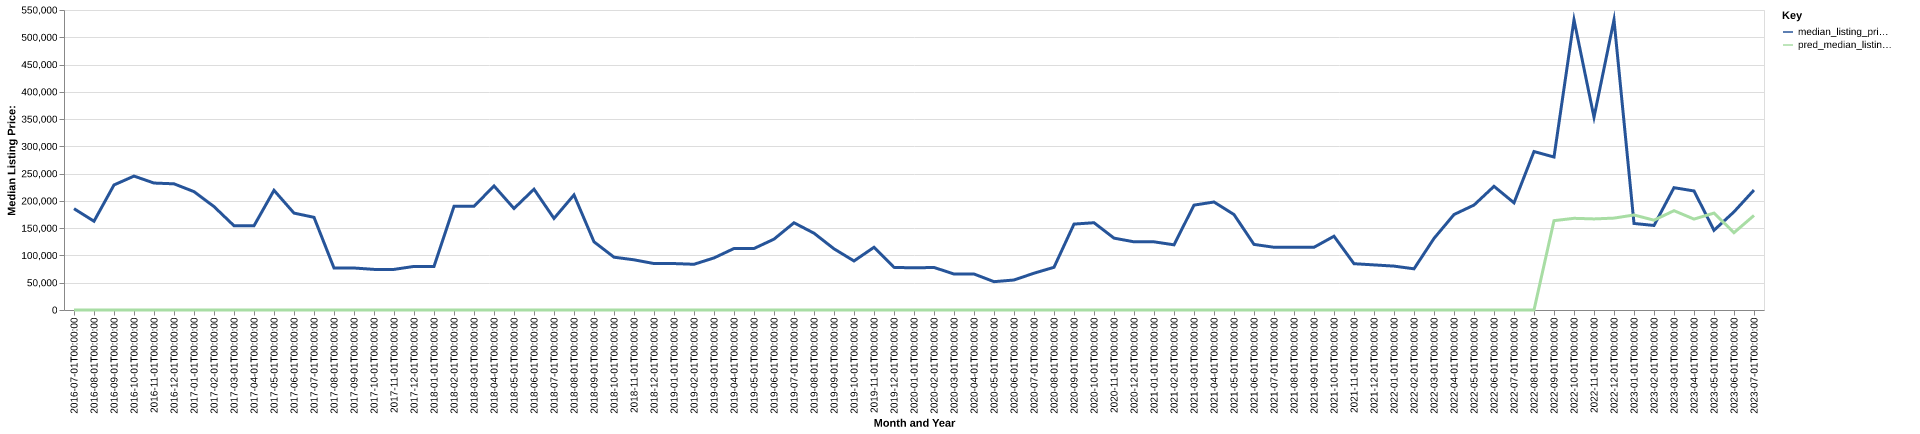

Data behind this chart, as committed beside it:
date, time_idx, median_listing_price, thirty_year_interest_rate_five, month, county_name, active_listing_count, median_days_on_market, pred_median_listing_price, month_year
2016-07-01, 0, 185750, 3.72, 7, beaver, ok, 4.0, 29.0, 0, Jul-2016
2016-08-01, 1, 162750, 3.73, 8, beaver, ok, 4.0, 61.0, 0, Aug-2016
2016-09-01, 2, 229250, 3.66, 9, beaver, ok, 6.0, 86.0, 0, Sep-2016
2016-10-01, 3, 245500, 3.64, 10, beaver, ok, 5.0, 102.0, 0, Oct-2016
2016-11-01, 4, 232750, 3.66, 11, beaver, ok, 6.0, 100.0, 0, Nov-2016
2016-12-01, 5, 231325, 3.48, 12, beaver, ok, 6.0, 106.0, 0, Dec-2016
2017-01-01, 6, 216988, 3.45, 1, beaver, ok, 6.0, 115.0, 0, Jan-2017
2017-02-01, 7, 189600, 3.5, 2, beaver, ok, 8.0, 143.0, 0, Feb-2017
2017-03-01, 8, 154450, 3.52, 3, beaver, ok, 8.0, 159.0, 0, Mar-2017
2017-04-01, 9, 154450, 4.03, 4, beaver, ok, 5.0, 193.0, 0, Apr-2017
2017-05-01, 10, 219425, 4.32, 5, beaver, ok, 4.0, 260.0, 0, May-2017
2017-06-01, 11, 177650, 4.2, 6, beaver, ok, 7.0, 123.0, 0, Jun-2017
2017-07-01, 12, 169888, 4.19, 7, beaver, ok, 6.0, 47.0, 0, Jul-2017
2017-08-01, 13, 77000, 4.3, 8, beaver, ok, 4.0, 50.0, 0, Aug-2017
2017-09-01, 14, 77000, 4.1, 9, beaver, ok, 5.0, 57.0, 0, Sep-2017
2017-10-01, 15, 74450, 4.05, 10, beaver, ok, 6.0, 63.0, 0, Oct-2017
2017-11-01, 16, 74450, 3.94, 11, beaver, ok, 5.0, 117.0, 0, Nov-2017
2017-12-01, 17, 79900, 4.03, 12, beaver, ok, 5.0, 162.0, 0, Dec-2017
2018-01-01, 18, 79900, 3.93, 1, beaver, ok, 5.0, 194.0, 0, Jan-2018
2018-02-01, 19, 190000, 3.83, 2, beaver, ok, 5.0, 21.0, 0, Feb-2018
2018-03-01, 20, 190000, 3.94, 3, beaver, ok, 4.0, 37.0, 0, Mar-2018
2018-04-01, 21, 227500, 3.95, 4, beaver, ok, 4.0, 44.0, 0, Apr-2018
2018-05-01, 22, 186100, 3.99, 5, beaver, ok, 5.0, 57.0, 0, May-2018
2018-06-01, 23, 221500, 4.15, 6, beaver, ok, 5.0, 76.0, 0, Jun-2018
2018-07-01, 24, 167875, 4.4, 7, beaver, ok, 6.0, 87.0, 0, Jul-2018
2018-08-01, 25, 211000, 4.46, 8, beaver, ok, 4.0, 112.0, 0, Aug-2018
2018-09-01, 26, 125000, 4.58, 9, beaver, ok, 5.0, 94.0, 0, Sep-2018
2018-10-01, 27, 96825, 4.66, 10, beaver, ok, 7.0, 84.0, 0, Oct-2018
2018-11-01, 28, 92000, 4.62, 11, beaver, ok, 5.0, 54.0, 0, Nov-2018
2018-12-01, 29, 85150, 4.54, 12, beaver, ok, 4.0, 82.0, 0, Dec-2018
2019-01-01, 30, 85150, 4.6, 1, beaver, ok, 5.0, 103.0, 0, Jan-2019
2019-02-01, 31, 83825, 4.72, 2, beaver, ok, 6.0, 114.0, 0, Feb-2019
2019-03-01, 32, 95464, 4.9, 3, beaver, ok, 6.0, 78.0, 0, Mar-2019
2019-04-01, 33, 112750, 4.94, 4, beaver, ok, 8.0, 74.0, 0, Apr-2019
2019-05-01, 34, 112750, 4.75, 5, beaver, ok, 7.0, 101.0, 0, May-2019
2019-06-01, 35, 129900, 4.51, 6, beaver, ok, 8.0, 114.0, 0, Jun-2019
2019-07-01, 36, 159900, 4.41, 7, beaver, ok, 6.0, 126.0, 0, Jul-2019
2019-08-01, 37, 140809, 4.41, 8, beaver, ok, 6.0, 111.0, 0, Aug-2019
2019-09-01, 38, 112173, 4.2, 9, beaver, ok, 8.0, 68.0, 0, Sep-2019
2019-10-01, 39, 89900, 4.14, 10, beaver, ok, 9.0, 43.0, 0, Oct-2019
2019-11-01, 40, 114950, 3.84, 11, beaver, ok, 9.0, 70.0, 0, Nov-2019
2019-12-01, 41, 78150, 3.81, 12, beaver, ok, 10.0, 97.0, 0, Dec-2019
2020-01-01, 42, 77250, 3.75, 1, beaver, ok, 8.0, 125.0, 0, Jan-2020
2020-02-01, 43, 78000, 3.73, 2, beaver, ok, 7.0, 147.0, 0, Feb-2020
2020-03-01, 44, 66000, 3.78, 3, beaver, ok, 5.0, 168.0, 0, Mar-2020
2020-04-01, 45, 66000, 3.75, 4, beaver, ok, 4.0, 201.0, 0, Apr-2020
2020-05-01, 46, 51950, 3.74, 5, beaver, ok, 4.0, 143.0, 0, May-2020
2020-06-01, 47, 55000, 3.72, 6, beaver, ok, 5.0, 133.0, 0, Jun-2020
2020-07-01, 48, 67450, 3.49, 7, beaver, ok, 6.0, 99.0, 0, Jul-2020
2020-08-01, 49, 78300, 3.65, 8, beaver, ok, 4.0, 144.0, 0, Aug-2020
2020-09-01, 50, 157500, 3.33, 9, beaver, ok, 6.0, 72.0, 0, Sep-2020
2020-10-01, 51, 160000, 3.28, 10, beaver, ok, 5.0, 72.0, 0, Oct-2020
2020-11-01, 52, 131750, 3.21, 11, beaver, ok, 7.0, 83.0, 0, Nov-2020
2020-12-01, 53, 125000, 3.07, 12, beaver, ok, 7.0, 61.0, 0, Dec-2020
2021-01-01, 54, 125000, 2.99, 1, beaver, ok, 5.0, 78.0, 0, Jan-2021
2021-02-01, 55, 119500, 2.93, 2, beaver, ok, 3.0, 110.0, 0, Feb-2021
2021-03-01, 56, 192250, 2.88, 3, beaver, ok, 2.0, 95.0, 0, Mar-2021
2021-04-01, 57, 198000, 2.84, 4, beaver, ok, 2.0, 81.0, 0, Apr-2021
2021-05-01, 58, 175000, 2.71, 5, beaver, ok, 3.0, 36.0, 0, May-2021
2021-06-01, 59, 120250, 2.79, 6, beaver, ok, 2.0, 44.0, 0, Jun-2021
... 25 more rows
